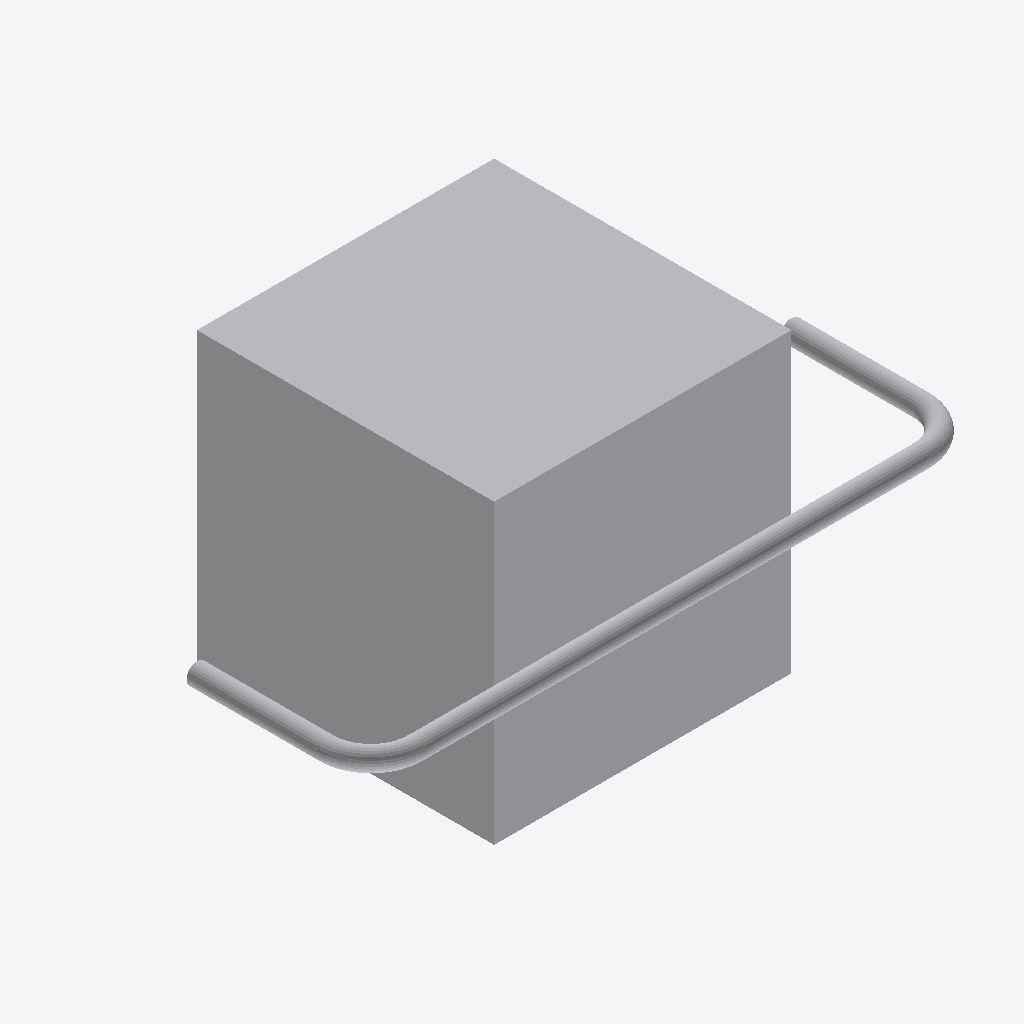
Isometric view of an IFC building model (IFC-SPF (STEP), schema IFC4, length unit metre), seen from the south-west, elements coloured by IFC class: 6 other elements (light grey).
Extent 4.1 m × 2.2 m × 2.0 m (x, y, z). Elements (6): 3 IfcPipeSegment, 2 IfcPipeFitting, 1 IfcBuildingElementProxy.

HEADER;
FILE_DESCRIPTION(('ViewDefinition[DesignTransferView]'),'2;1');
FILE_NAME('/dev/null','2026-09-14T14:57:24-05:00',(''),(''),'IfcOpenShell 0.8.5','IfcOpenShell 0.8.5','Nobody');
FILE_SCHEMA(('IFC4'));
ENDSEC;
DATA;
#1=IFCPROJECT('1FQxCuS9z9NuXb1ALpmKio',$,'Independent analytic boxes',$,$,$,$,(#11),#5);
#13=IFCBUILDINGSTOREY('0Kdt8rPGnD9e3h2ec58bWX',$,'Ground',$,$,$,$,$,$,$);
#15=IFCBUILDINGELEMENTPROXY('0AMMQCtKXAiRrVic6u6IlX',$,'Analytic solid',$,$,#37,#26,$,$);
#131=IFCPIPESEGMENT('19WicT8R1VevqS6frP7sOM',$,'source-frontier-wall straight 3',$,'ROUND_STRAIGHT',#130,#142,$,.RIGIDSEGMENT.);
#44=IFCPIPESEGMENT('27bM1KHFjOCBW0SqlWm9_1',$,'source-frontier-wall straight 1',$,'ROUND_STRAIGHT',#43,#55,$,.RIGIDSEGMENT.);
#219=IFCPIPESEGMENT('0OCTtfhoHUuRGvZXKPcj7_',$,'source-frontier-wall straight 5',$,'ROUND_STRAIGHT',#218,#230,$,.RIGIDSEGMENT.);
#86=IFCPIPEFITTING('39lOPr$NPQ7vkCPMm9hXU2',$,'source-frontier-wall elbow 2',$,'PARAMETRIC_ELBOW',#85,#99,$,.BEND.);
#174=IFCPIPEFITTING('3NHEpr1IzGdxb3eA4uuFBX',$,'source-frontier-wall elbow 4',$,'PARAMETRIC_ELBOW',#173,#187,$,.BEND.);
ENDSEC;
